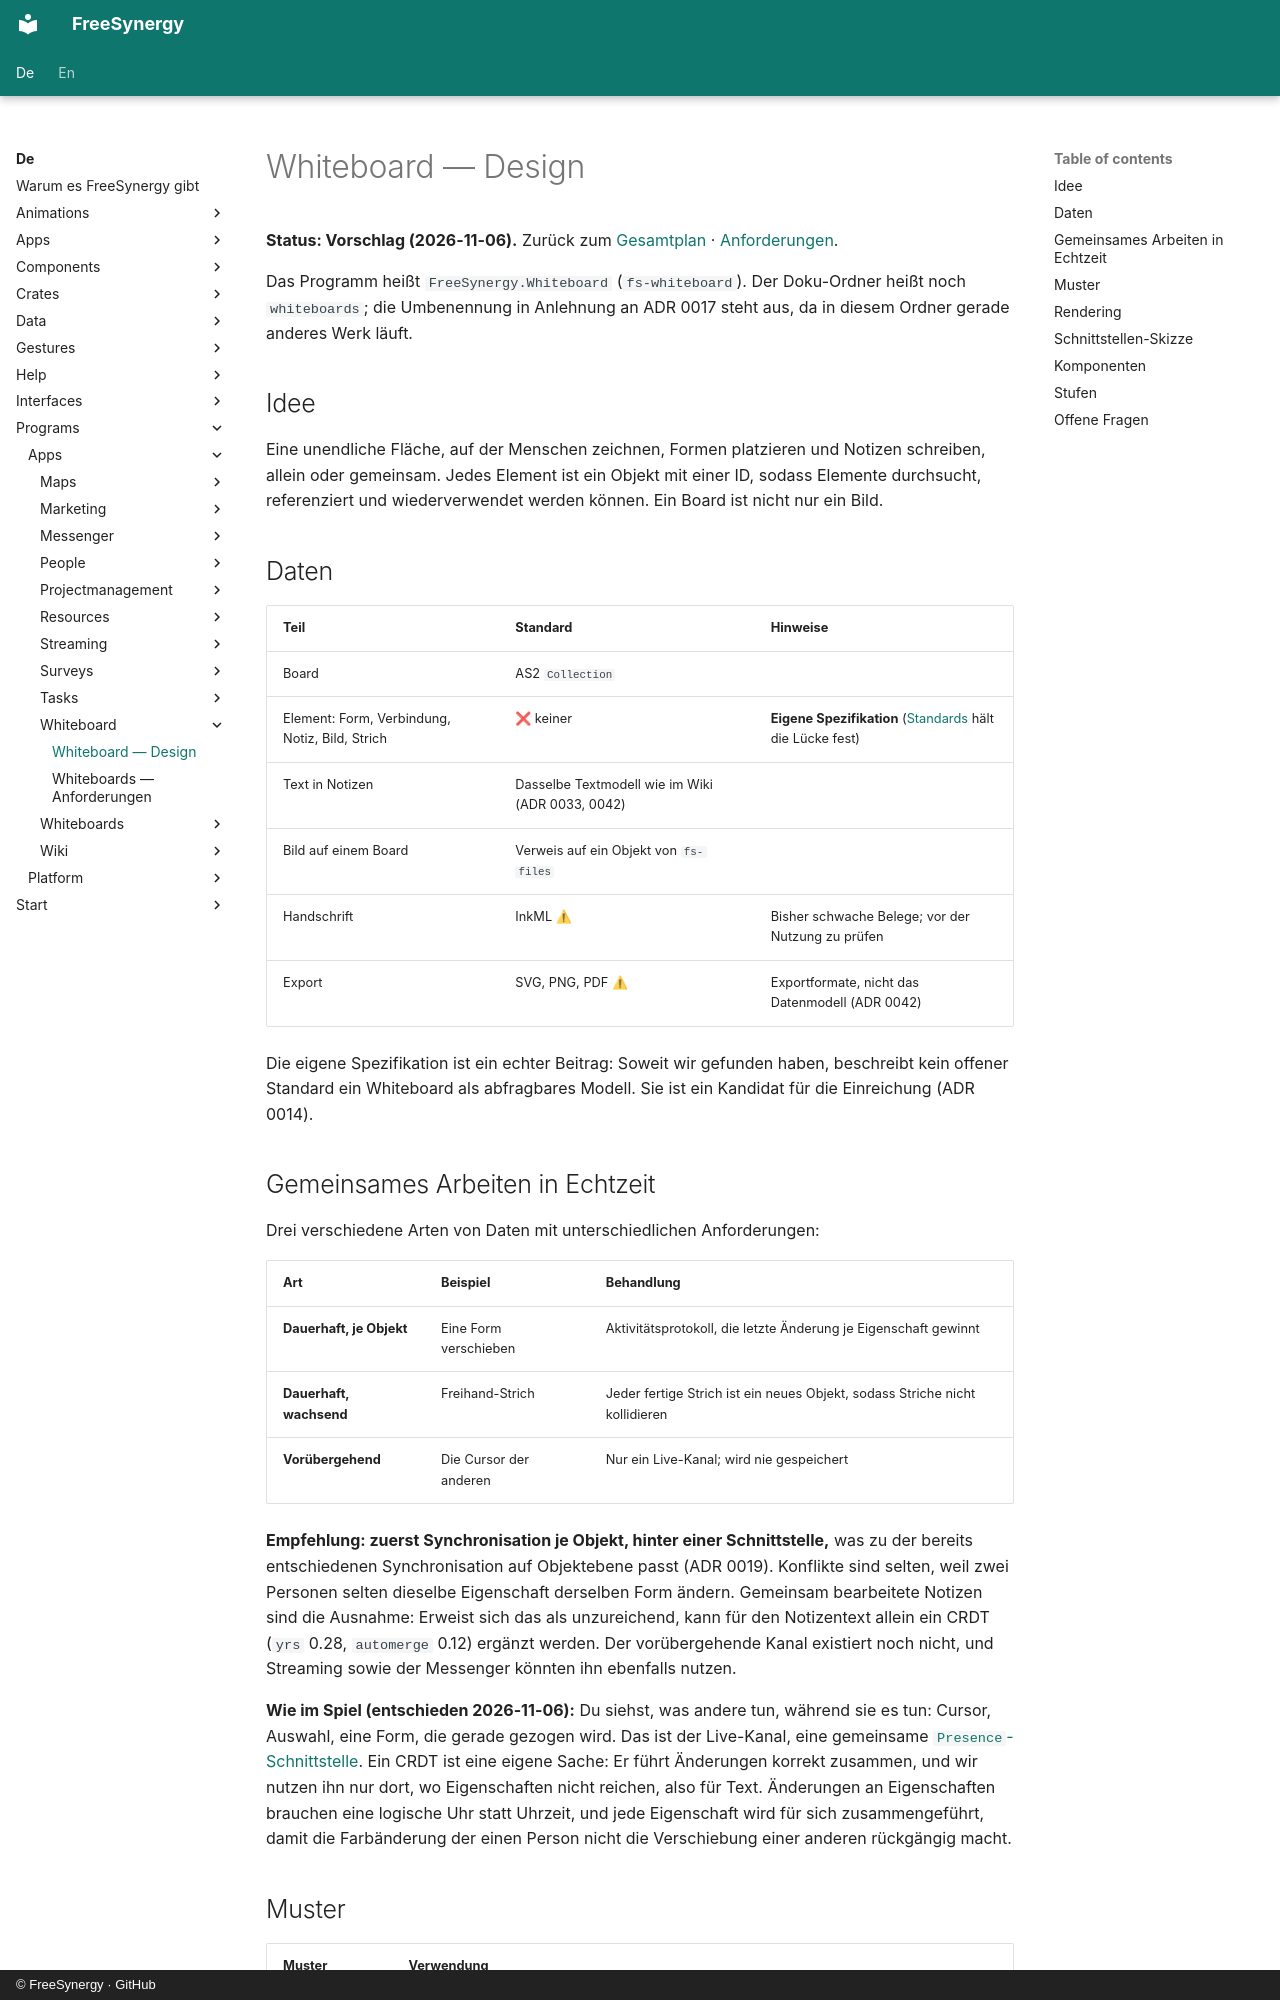

repository: FreeSynergy/fs-documentation · page: de/programs/apps/whiteboard/design/index.html · generator: mkdocs · copyright: © FreeSynergy · GitHub

# Whiteboard — Design

**Status: Vorschlag (2026-11-06).** Zurück zum [Gesamtplan](../roadmap.md) · [Anforderungen](requirements.md).

Das Programm heißt `FreeSynergy.Whiteboard` (`fs-whiteboard`). Der Doku-Ordner heißt noch `whiteboards`; die Umbenennung in Anlehnung an ADR 0017 steht aus, da in diesem Ordner gerade anderes Werk läuft.

## Idee

Eine unendliche Fläche, auf der Menschen zeichnen, Formen platzieren und Notizen schreiben, allein oder gemeinsam. Jedes Element ist ein Objekt mit einer ID, sodass Elemente durchsucht, referenziert und wiederverwendet werden können. Ein Board ist nicht nur ein Bild.

## Daten

| Teil | Standard | Hinweise |
|------|----------|----------|
| Board | AS2 `Collection` | |
| Element: Form, Verbindung, Notiz, Bild, Strich | ❌ keiner | **Eigene Spezifikation** ([Standards](../../../data/standards.md) hält die Lücke fest) |
| Text in Notizen | Dasselbe Textmodell wie im Wiki (ADR 0033, 0042) | |
| Bild auf einem Board | Verweis auf ein Objekt von `fs-files` | |
| Handschrift | InkML ⚠ | Bisher schwache Belege; vor der Nutzung zu prüfen |
| Export | SVG, PNG, PDF ⚠ | Exportformate, nicht das Datenmodell (ADR 0042) |

Die eigene Spezifikation ist ein echter Beitrag: Soweit wir gefunden haben, beschreibt kein offener Standard ein Whiteboard als abfragbares Modell. Sie ist ein Kandidat für die Einreichung (ADR 0014).
